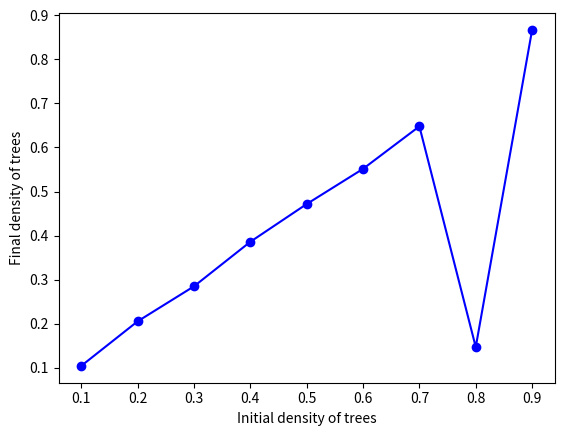

The matplotlib source for this figure:
import numpy as np
import matplotlib.pyplot as plt
import pylab as pyl
import matplotlib.animation as animation
import random

empty = 0
tree = 1
burning = 2

# probability that a tree is immune from burning by a tree or lightning
probImmune = 0.25

# probability that the tree adjacent will burn 
burnProbability = 0.1

# probability of lightning hitting a site
probLightning = 0.0000001

# probability that a tree is burning initially.
probBurning = 0.0005

# probability that a site is initially occupied by tree
probTree = [0.1,0.2,0.3,0.4,0.5,0.6,0.7,0.8,0.9]

class Cell:
    def __init__(self, x, y, p,state=tree):
        self.x = x
        self.y = y
        if random.uniform(0,1) < probTree[p]:
           if random.uniform(0,1) < probBurning:
              
               self.state = burning
           else:
               
               self.state = tree
        else:
            self.state = empty

    
    def setState(self, N, E, S, W):
        """
        set the state of site at time t+1
        input :

        N, NE, E, SE, S, SW, W, NW = temperatures at the neighbour cells
        diffRate = rate of diffusion
        siteTemp = temperature of the site at time t
        ouput : 

        temperature of site at time t+1 

        """
    
     
        if (self.state == burning):
           
            self.state = empty 
            

        if self.state == empty:
            self.state = empty

        if self.state == tree:
            if N == burning or S == burning or E == burning or W == burning:
                if random.uniform(0,1) < probImmune:
                    self.state = tree
                else:
                    self.state = burning

            elif random.uniform(0,1) < probLightning*(1-probImmune):
                
                self.state = burning
            else:
                self.state = self.state
                     
        return 


n = 50
T = 50
bar = []

for i in range(n):
    for j in range(n):
        bar.append(Cell(i,j,0))
bar = np.reshape(np.array(bar), [n,n])



all_states = np.zeros([T,n,n])

for t in range(T):
    for i in range(n):
        for j in range(n):
            all_states[t][i][j] = bar[i][j].state
          
sims = 5
probs = np.array([[0 for x in range(sims)] for y in range(len(probTree))])

for p in range(len(probTree)): 
    n = 50
    T = 50
    bar = []

    for i in range(n):
        for j in range(n):
            bar.append(Cell(i,j, p))
    bar = np.reshape(np.array(bar), [n,n])

    init_forest_cov = 0
    for s in range(sims):
        for i in range(1,n-1):
                for j in range(1,n-1): 
                    if bar[i][j].state != empty:
                        init_forest_cov = init_forest_cov + 1
        print(init_forest_cov,'initial')

        all_states = np.zeros([T,n,n])
        print(np.shape(all_states))
        for t in range(T):
            for i in range(n):
                for j in range(n):
                    all_states[t][i][j] = bar[i][j].state


        forest_cov = 0

        for t in range(1,T):

                count=0
                for i in range(1,n-1):
                        for j in range(1,n-1):                   
                            bar[i][j].setState(bar[i-1][j].state, bar[i][j+1].state, bar[i+1][j].state, bar[i][j-1].state)
                            all_states[t][i][j] = bar[i][j].state

                # periodic boundary condition

                for i in range(n):
                    bar[i][n-1].state = bar[i][1].state
                    bar[i][0].state = bar[i][n-2].state
                    all_states[t][i][n-1] = bar[i][n-1].state
                    all_states[t][i][0] = bar[i][0].state

                for j in range(n):
                    bar[0][j].state = bar[n-2][j].state
                    bar[n-1][j].state = bar[1][j].state
                    all_states[t][0][j] = bar[0][j].state
                    all_states[t][n-1][j] = bar[n-1][j].state


        
        print(forest_cov,'before loop')
        for i in range(1,n-1):
                for j in range(1,n-1): 
                    if bar[i][j].state != empty:
                        forest_cov = forest_cov + 1

        print(forest_cov, probTree[p])
        probs[p][s] = forest_cov



means = np.zeros(len(probs))
for i in range(len(means)):
    means[i] = probs[i].mean()

plt.plot(probTree,means/((n-1)*(n-1)), 'b-o')

plt.xlabel('Initial density of trees')
plt.ylabel('Final density of trees')
#plt.xticks(ticks=np.arange(0,9),labels=probs)
plt.savefig('neigh_burn_graph.eps')
plt.show()        

